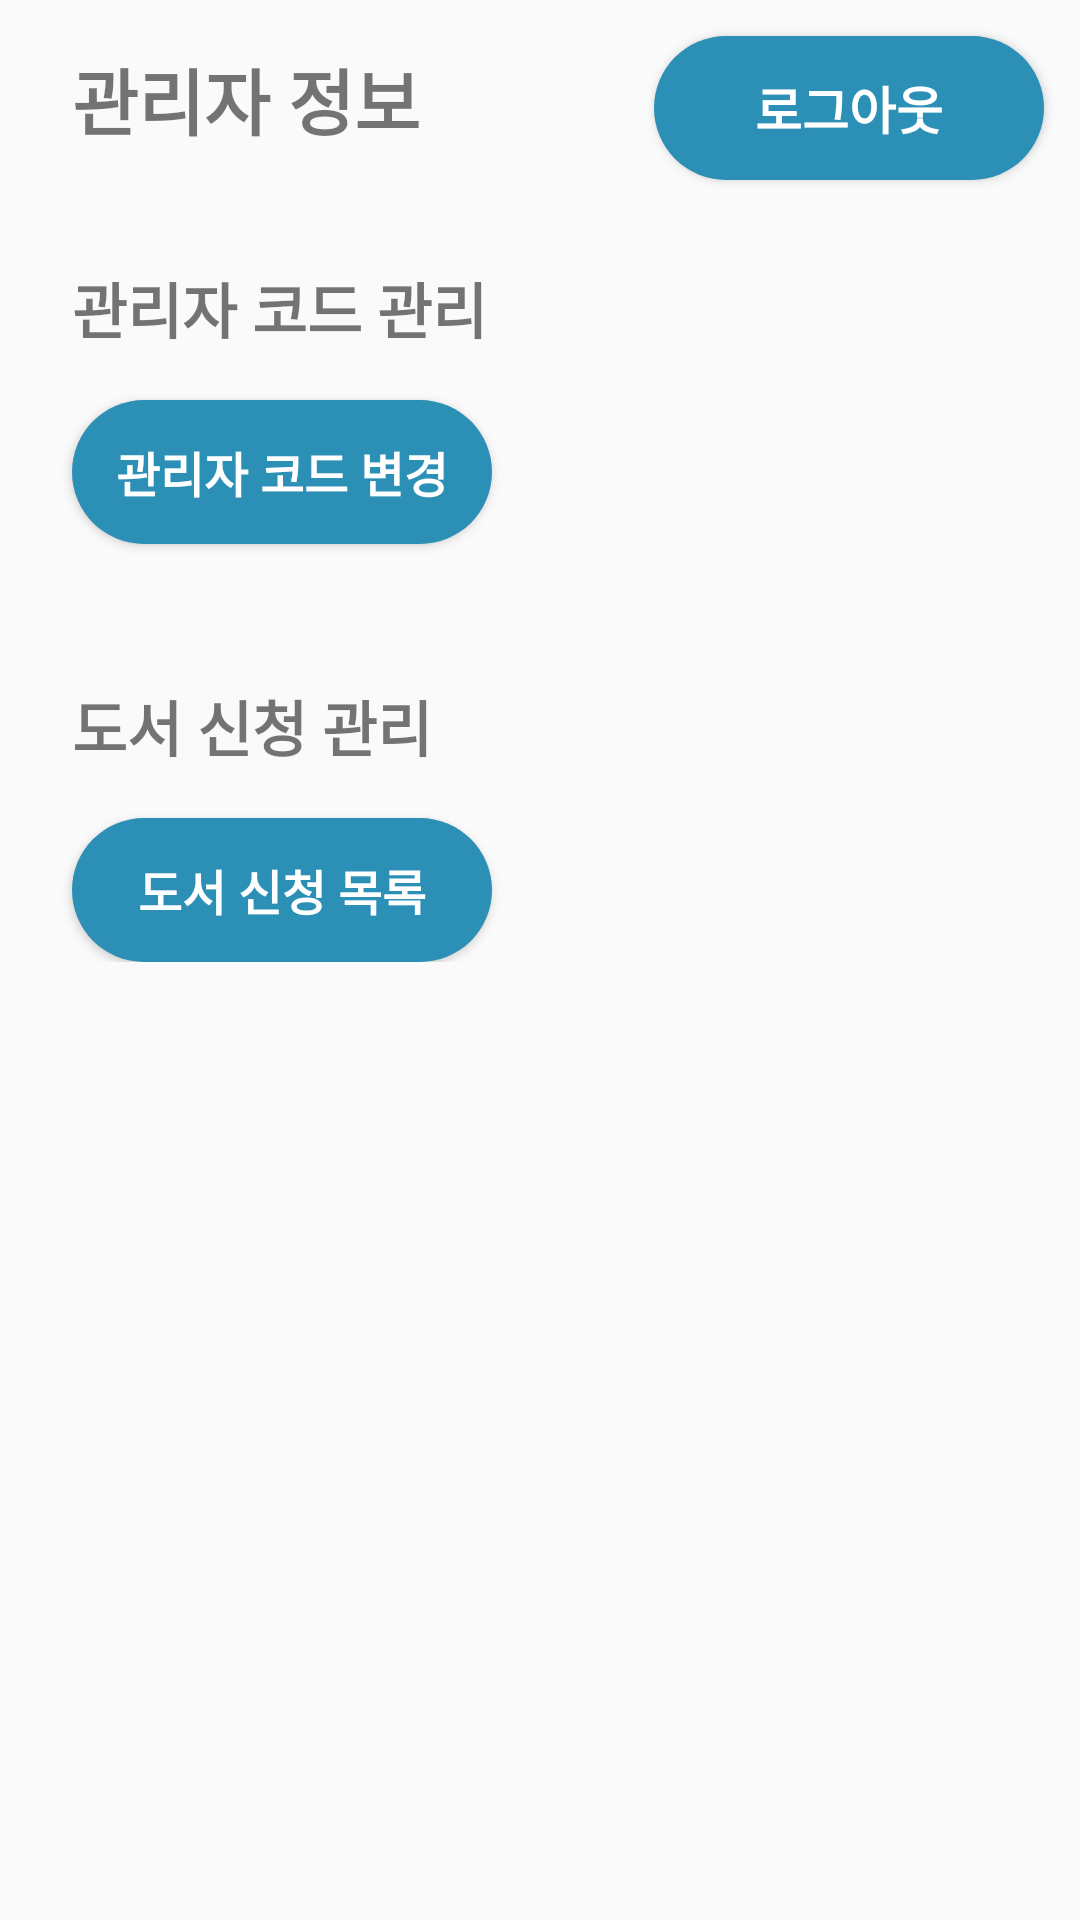

Layout XML and referenced resources for this Android screen:
<!-- AndroidManifest.xml: application theme Theme.OurgroupBookSystem -->
<!-- res/layout/fragment_manager_person.xml -->
<?xml version="1.0" encoding="utf-8"?>
<LinearLayout
    xmlns:android="http://schemas.android.com/apk/res/android"
    android:layout_width="match_parent"
    android:layout_height="match_parent"
    android:orientation="vertical">

    <LinearLayout
        android:layout_width="match_parent"
        android:layout_height="wrap_content"
        android:orientation="horizontal">
        <TextView
            android:id="@+id/myInfo2"
            android:layout_width="wrap_content"
            android:layout_height="wrap_content"
            android:layout_marginStart="24dp"
            android:layout_marginTop="12dp"
            android:text="관리자 정보"
            android:textSize="24sp"
            android:textStyle="bold" />

        <View
            android:layout_width="0dp"
            android:layout_height="0dp"
            android:layout_weight="1"
            />


        <Button
            android:id="@+id/logout2"
            android:layout_width="130dp"
            android:layout_height="wrap_content"
            android:text="로그아웃"
            android:layout_margin="12dp"
            android:textSize="17sp"
            android:textStyle="bold"
            android:textColor="@color/white"
            android:background="@drawable/round_button"/>
    </LinearLayout>


    <LinearLayout
        android:layout_width="match_parent"
        android:layout_height="wrap_content"
        android:orientation="vertical">

        <TextView
            android:layout_width="wrap_content"
            android:layout_height="wrap_content"
            android:layout_marginStart="24dp"
            android:layout_marginTop="16dp"
            android:text="관리자 코드 관리"
            android:textStyle="bold"
            android:textSize="20sp" />

        <Button
            android:id="@+id/codeChangeBtn"
            android:layout_width="140dp"
            android:layout_height="wrap_content"
            android:text="관리자 코드 변경"
            android:layout_marginStart="24dp"
            android:layout_marginTop="16dp"
            android:layout_marginBottom="30dp"
            android:textSize="16sp"
            android:textStyle="bold"
            android:textColor="@color/white"
            android:background="@drawable/round_button"/>

        <TextView
            android:layout_width="wrap_content"
            android:layout_height="wrap_content"
            android:layout_marginStart="24dp"
            android:layout_marginTop="16dp"
            android:text="도서 신청 관리"
            android:textStyle="bold"
            android:textSize="20sp" />

        <Button
            android:id="@+id/bookApplicationBoardBtn"
            android:layout_width="140dp"
            android:layout_height="wrap_content"
            android:text="도서 신청 목록"
            android:layout_marginStart="24dp"
            android:layout_marginTop="16dp"
            android:textSize="16sp"
            android:textStyle="bold"
            android:textColor="@color/white"
            android:background="@drawable/round_button"/>
    </LinearLayout>


</LinearLayout>
<!-- resources referenced by this layout -->
<resources>
  <color name="white">#FFFFFFFF</color>
  <!-- drawable round_button (drawable) -->
  <?xml version="1.0" encoding="utf-8"?>
  <shape xmlns:android="http://schemas.android.com/apk/res/android"
      android:shape="rectangle">
  
      <corners
          android:bottomRightRadius="30dp"
          android:bottomLeftRadius="30dp"
          android:topLeftRadius="30dp"
          android:topRightRadius="30dp"/>
      <solid android:color="#2B8FB6"/>
  
  </shape>
  <style name="Theme.OurgroupBookSystem" parent="Theme.AppCompat.Light">
          
          <item name="colorPrimary">@color/purple_500</item>
          <item name="colorPrimaryVariant">@color/purple_700</item>
          <item name="colorOnPrimary">@color/white</item>
          
          <item name="colorSecondary">@color/teal_200</item>
          <item name="colorSecondaryVariant">@color/teal_700</item>
          <item name="colorOnSecondary">@color/black</item>
          
          <item name="android:statusBarColor" tools:targetApi="l">?attr/colorPrimaryVariant</item>
          
      </style>
  <color name="purple_500">#FF6200EE</color>
  <color name="purple_700">#FF3700B3</color>
  <color name="teal_200">#FF03DAC5</color>
  <color name="teal_700">#FF018786</color>
  <color name="black">#FF000000</color>
</resources>
